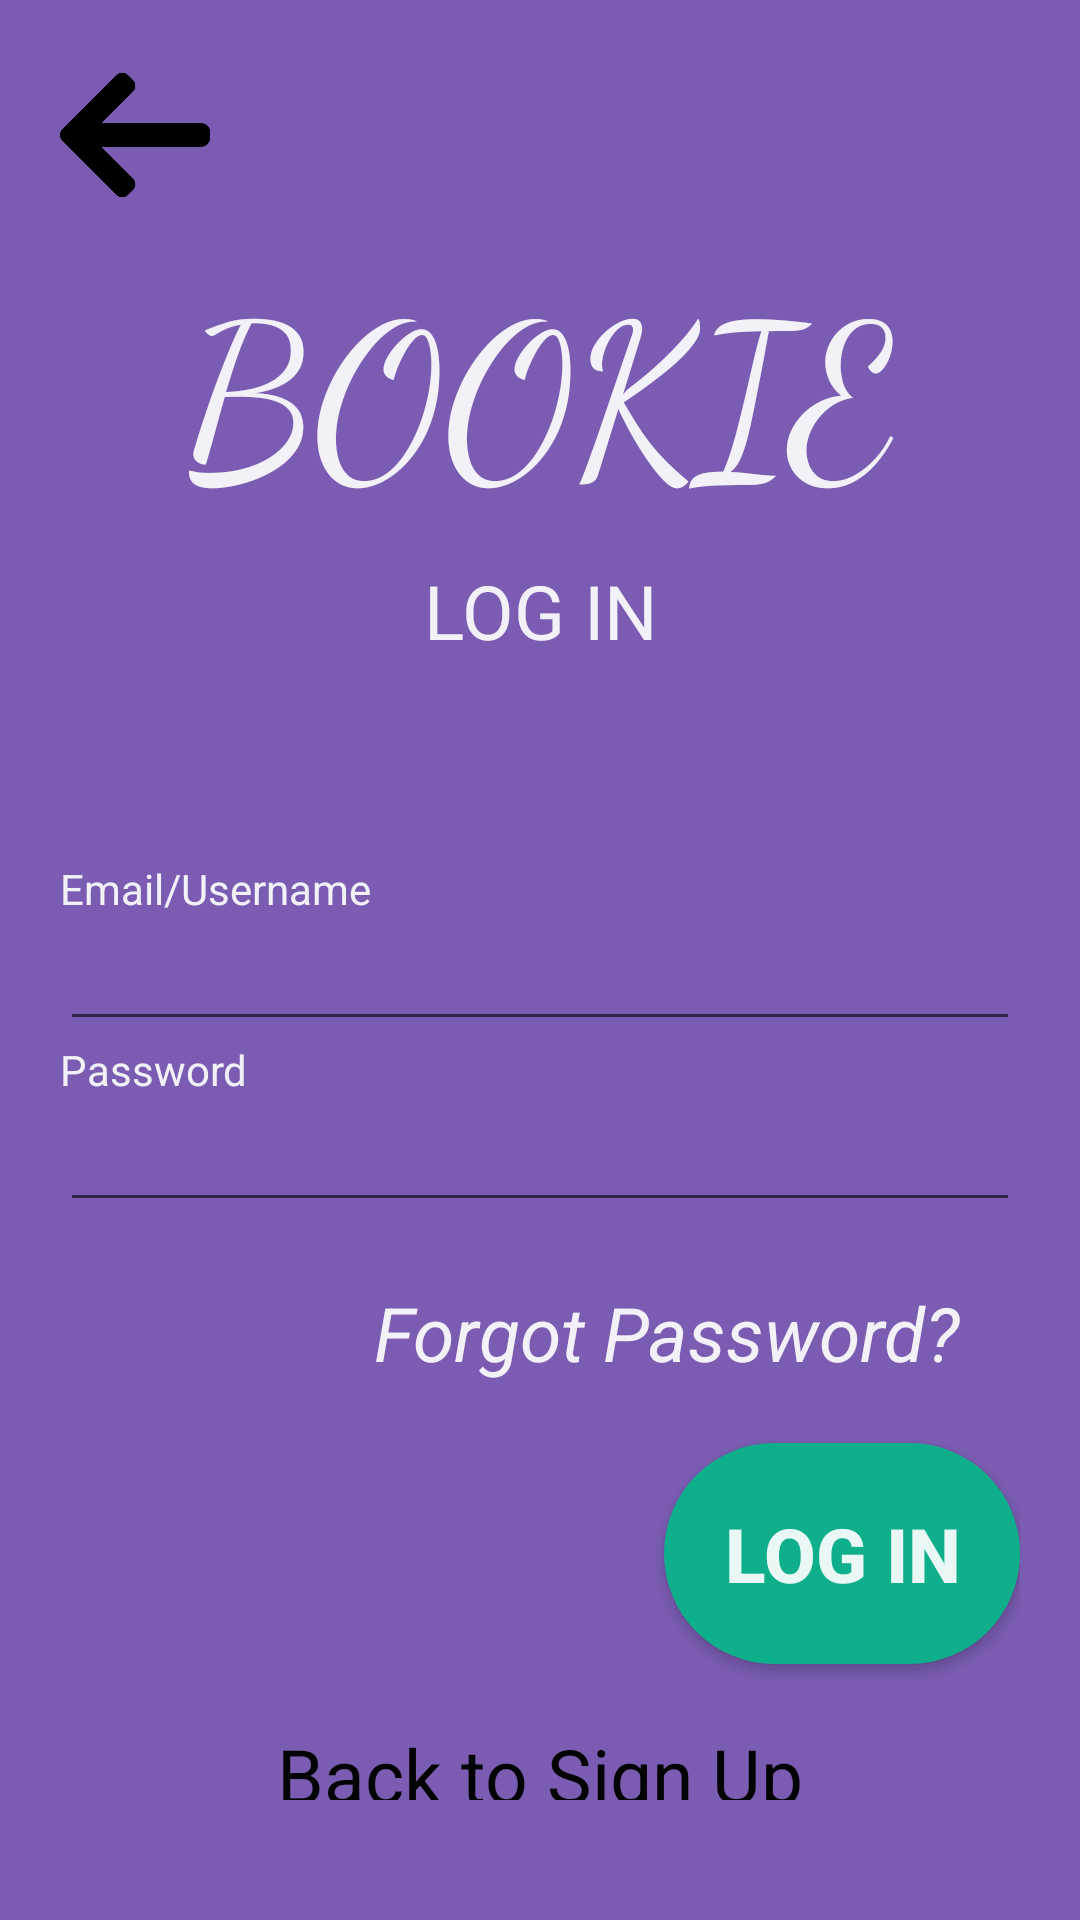

This screen was rendered from an Android layout file. Write that file and the resources it references.
<!-- AndroidManifest.xml: activity theme SplashTheme -->
<!-- res/layout/activity_login.xml -->
<?xml version="1.0" encoding="utf-8"?>
<androidx.constraintlayout.widget.ConstraintLayout
    xmlns:android="http://schemas.android.com/apk/res/android"
    xmlns:app="http://schemas.android.com/apk/res-auto"
    xmlns:tools="http://schemas.android.com/tools"
    android:layout_width="match_parent"
    android:theme="@style/SplashTheme"
    android:background="@color/colorPurple"
    android:layout_height="match_parent"
    tools:context=".LoginActivity">
    <LinearLayout
        android:layout_width="match_parent"
        android:orientation="vertical"
        android:padding="20dp"
        android:layout_height="match_parent">
        <ImageView
            android:layout_width="50dp"
            android:clickable="true"
            android:onClick="mainPage"
            android:src="@drawable/back"
            android:id="@+id/back_imgView"
            android:layout_height="50dp">

        </ImageView>


        <TextView
            android:layout_width="match_parent"
            android:gravity="center"
            android:text="@string/app_name"
            android:textSize="70dp"
            android:textColor="@color/colorWhite"
            android:fontFamily="cursive"
            android:textAllCaps="true"
            android:layout_height="wrap_content"
            android:padding="10dp">

        </TextView>

        <TextView
            android:layout_width="match_parent"
            android:text="@string/log_in"
            android:textSize="25dp"
            android:textAllCaps="true"
            android:textColor="@color/colorWhite"
            android:textAlignment="center"
            android:layout_height="50dp">

        </TextView>


        <View
            android:layout_width="match_parent"
            android:layout_height="50dp">

        </View>
<TextView
    android:layout_width="wrap_content"
    android:text="@string/email_or_username"
    android:layout_height="wrap_content"
    android:textColor="@color/colorWhite">

</TextView>
        <EditText
            android:id="@+id/lgnText_username"
            android:layout_width="match_parent"
            android:inputType="text"
            android:layout_height="wrap_content">

        </EditText>
        <TextView
            android:layout_width="wrap_content"
            android:text="@string/password"
            android:layout_height="wrap_content"
            android:textColor="@color/colorWhite">

        </TextView>
        <EditText
            android:id="@+id/lgnText_password"
            android:inputType="textPassword"
            android:layout_width="match_parent"
            android:layout_height="wrap_content">

        </EditText>

        <TextView
            android:id="@+id/reset_psswd_text_view"
            android:textColor="@color/colorWhite"
            android:textStyle="italic"
            android:textSize="25dp"
            android:clickable="true"
            android:layout_width="wrap_content"
            android:layout_height="wrap_content"
            android:layout_gravity="right"
            android:padding="20dp"
            android:text="Forgot Password?" />

        <Button
            android:id="@+id/button_logging_in"
            android:textColor="@color/colorWhite"
            android:textStyle="bold"
            android:textSize="25dp"
            android:layout_width="wrap_content"
            android:background="@drawable/round_buttongreen"
            android:layout_height="wrap_content"
            android:layout_gravity="right"
            android:padding="20dp"
            android:text="@string/log_in" />

        <TextView
            android:id="@+id/back_text_view"
            android:textColor="@color/colorBlack"
            android:textSize="25dp"
            android:onClick="back_sign"
            android:layout_width="match_parent"
            android:layout_height="wrap_content"
            android:layout_gravity="center"
            android:gravity="center"
            android:padding="20dp"
            android:text="Back to Sign Up" />

    </LinearLayout>


</androidx.constraintlayout.widget.ConstraintLayout>
<!-- resources referenced by this layout -->
<resources>
  <color name="colorBlack">#030303</color>
  <color name="colorPurple">#E96F4FAC</color>
  <color name="colorWhite">#E9FFFFFF</color>
  <!-- drawable back: png bitmap (drawable, 4186 bytes) -->
  <!-- drawable round_buttongreen (drawable) -->
  <?xml version="1.0" encoding="utf-8"?>
  <shape xmlns:android="http://schemas.android.com/apk/res/android"
       android:shape="rectangle">
  <solid android:color="@color/colorTurqoiseGreen"/>
  <corners android:radius="100dp"/>
  </shape>
  <string name="app_name">Bookie</string>
  
      #bookie splash screen
  <string name="email_or_username">Email/Username</string>
  <string name="log_in">Log In</string>
  
      #bookie login screen
  <string name="password">Password</string>
  <style name="SplashTheme" parent="Theme.AppCompat.Light.NoActionBar">
          <item name="colorPrimary">@color/colorPrimary</item>
          <item name="colorPrimaryDark">@color/colorLightPurple</item>
          <item name="colorAccent">@color/colorAccent</item>
      </style>
  <color name="colorTurqoiseGreen">#0FAF8C</color>
  <color name="colorPrimary">#008577</color>
  <color name="colorLightPurple">#E8601ACF</color>
  <color name="colorAccent">#12A7EB</color>
</resources>
